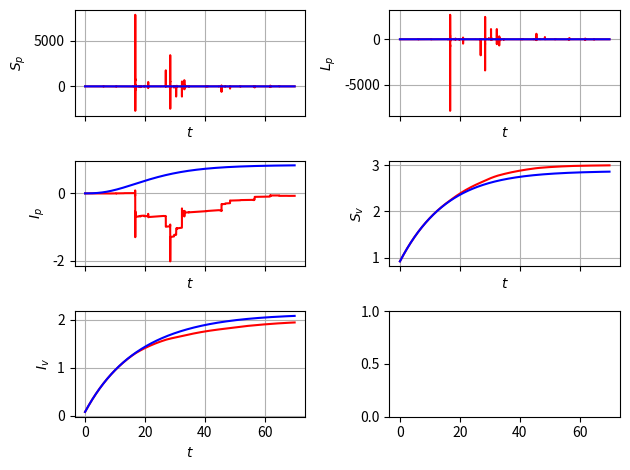

Source code (Python):
import numpy as np
from scipy.integrate import odeint
import matplotlib.pyplot as plt

'''This file compute the Euler-Maruyama method of tomato system:
We use to solve the SDE system taking the stochastic differential in the parameter r_l^tilde dt=r_ldt +sigma_ldB_t.
'''
########################################################################################################################

num_sims = 5
########################################################################################################################
def brownian_path_sampler(step_size,number_max_of_steps):
    normal_sampler = np.sqrt(step_size)*np.random.randn(number_max_of_steps)
    w_t = np.zeros(number_max_of_steps+1)
    w_t[1:] = np.cumsum(normal_sampler)

    return (normal_sampler,w_t)
########################################################################################################################
T = 70
N = 2 ** 16
dt = T/N

y_init = np.array([0.998999, 0.001, 0.000001, 0.92, 0.08])

beta_p = 0.1
r_l = 0.01
sigma_l = 30.0
r_i = 0.01
b = 0.075
beta_v = 0.003
gamma = 0.06
theta = 0.4
mu = 0.3
R_0 = np.sqrt(beta_v * mu * b * beta_p / (r_l * r_l * ( r_i + b) * gamma))
########################################################################################################################
def F_func(y, t):
    s_p = y[0]
    l_p = y[1]
    i_p = y[2]
    s_v = y[3]
    i_v = y[4]

    s_p_prime_d = -beta_p * s_p * i_v + r_l * l_p + r_i * i_p
    l_p_prime_d = beta_p * s_p * i_v - b * l_p - r_l * l_p
    i_p_prime_d = b * l_p - r_i * i_p
    s_v_prime_d = - beta_v * s_v * i_p - gamma * s_v + (1 - theta) * mu
    i_v_prime_d = beta_v * s_v * i_p - gamma * i_v + theta * mu
    rhs_d_np_array = np.array([s_p_prime_d, l_p_prime_d, i_p_prime_d, s_v_prime_d, i_v_prime_d])
    return (rhs_d_np_array)

########################################################################################################################
def G_func(y, t):
    s_p = y[0]
    l_p = y[1]
    i_p = y[2]
    s_v = y[3]
    i_v = y[4]

    s_p_prime_s = sigma_l * l_p
    l_p_prime_s = -sigma_l * l_p
    i_p_prime_s = 0
    s_v_prime_s = 0
    i_v_prime_s =0
    rhs_s_np_array = np.array([s_p_prime_s, l_p_prime_s, i_p_prime_s, s_v_prime_s, i_v_prime_s])
    return (rhs_s_np_array)
########################################################################################################################

dB,B_t = brownian_path_sampler(dt,N) #generating the path

ts = np.arange(0, T, dt)
ys = np.zeros((5,N))

ys[:,0] = y_init

for _ in range(num_sims):

    for i in range(1, ts.size):
        t = (i-1) * dt
        y = ys[:,i-1]
        ys[:,i] = y + F_func(y, t) * dt + G_func(y, t) * dB[i-1]


########################################################################################################################
######################################### DETERMINISTIC SOLUTION #######################################################
def rhs(y, t_zero):
    s_p = y[0]
    l_p = y[1]
    i_p = y[2]
    s_v = y[3]
    i_v = y[4]

    s_p_prime = r_l * l_p + r_i * i_p - beta_p * s_p * i_v
    l_p_prime = beta_p * s_p * i_v - b * l_p - r_l * l_p
    i_p_prime = b * l_p - r_i * i_p
    s_v_prime = - beta_v * s_v * i_p - gamma * s_v + (1 - theta) * mu
    i_v_prime = beta_v * s_v * i_p - gamma * i_v + theta * mu
    rhs_np_array = np.array([s_p_prime, l_p_prime, i_p_prime, s_v_prime, i_v_prime])
    return (rhs_np_array)
y_zero = np.array([0.998999, 0.001, 0.000001, 0.92, 0.08])
t = np.linspace(0, T, N)
sol = odeint(rhs, y_zero, t)

########################################################################################################################
########################################################################################################################
fig, axs = plt.subplots(3, 2, sharex=True)
fig.subplots_adjust(left=0.08, right=0.98, wspace=0.3)
ax0 = axs[0, 0]
ax0.plot(ts, ys[0,:],color = 'r', label="Stochastic Solution")
ax0.plot(t, sol[:, 0], color ='b',label="Deterministic Solution")
ax0.set_xlabel('$t$')
ax0.set_ylabel('$S_p$')
ax0.grid(True)

ax1 = axs[0, 1]
ax1.plot(ts, ys[1,:],color = 'r', label="Stochastic Solution")
ax1.plot(t, sol[:, 1], color ='b',label="Deterministic Solution")
ax1.set_xlabel('$t$')
ax1.set_ylabel('$L_p$')
ax1.grid(True)

ax2 = axs[1, 0]
ax2.plot(ts, ys[2,:],color = 'r', label="Stochastic Solution")
ax2.plot(t, sol[:, 2], color ='b',label="Deterministic Solution")
ax2.set_xlabel('$t$')
ax2.set_ylabel('$I_p$')
ax2.grid(True)

ax3 = axs[1, 1]
ax3.plot(ts, ys[3,:],color = 'r', label="Stochastic Solution")
ax3.plot(t, sol[:, 3], color ='b',label="Deterministic Solution")
ax3.set_xlabel('$t$')
ax3.set_ylabel('$S_v$')
ax3.grid(True)

ax4 = axs[2, 0]
ax4.plot(ts, ys[4,:],color = 'r', label="Stochastic Solution")
ax4.plot(t, sol[:, 4], color ='b',label="Deterministic Solution")
ax4.set_xlabel('$t$')
ax4.set_ylabel('$I_v$')
ax4.grid(True)

plt.tight_layout()

print(R_0)
########################################################################################################################
########################################################################################################################
plt.show()

